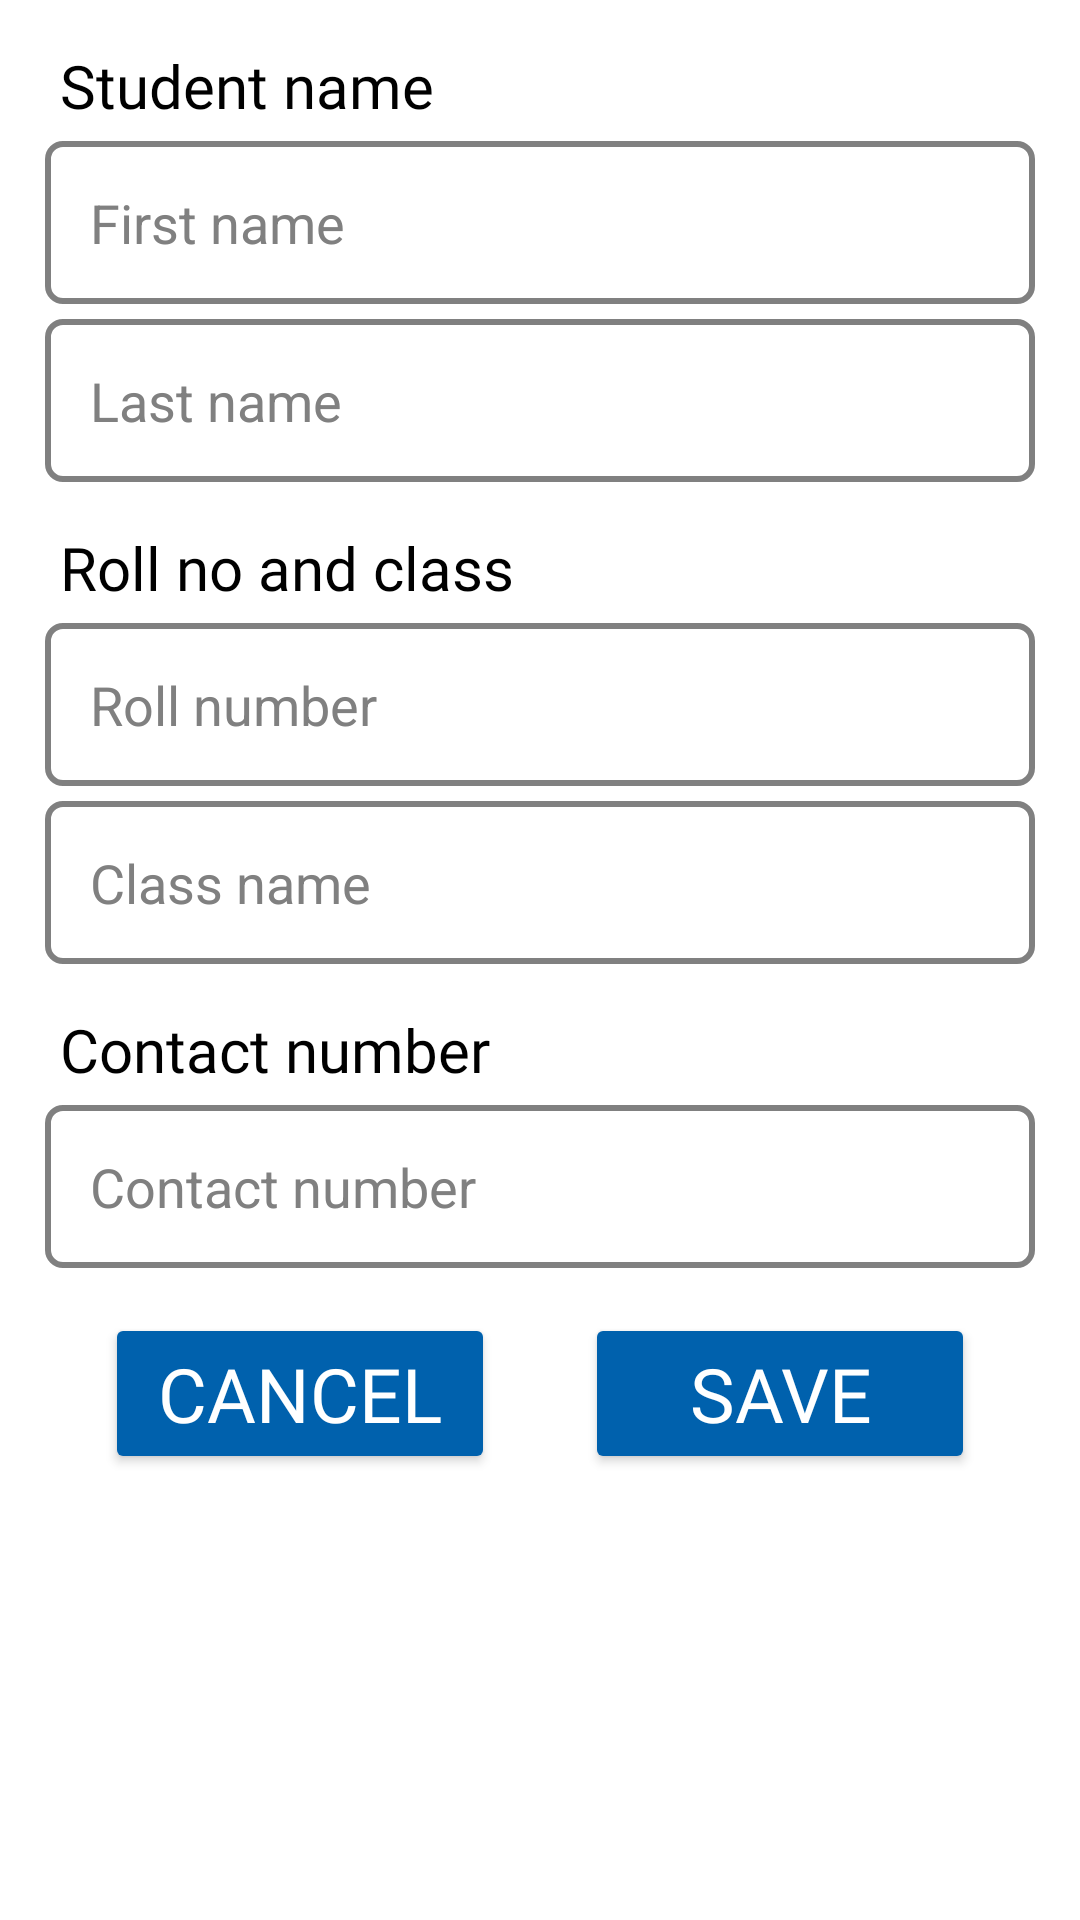

Reconstruct the res/layout file that produces this screen, plus the resources it refers to.
<!-- AndroidManifest.xml: application theme Theme.SchoolManagementSystem -->
<!-- res/layout/view_std_dialog.xml -->
<?xml version="1.0" encoding="utf-8"?>
<ScrollView android:layout_width="match_parent"
    android:layout_height="match_parent"
    android:background="@drawable/all_rounded_bg"
    xmlns:android="http://schemas.android.com/apk/res/android"
    xmlns:app="http://schemas.android.com/apk/res-auto">

    <androidx.constraintlayout.widget.ConstraintLayout
        android:layout_width="match_parent"
        android:layout_height="wrap_content"
        android:padding="15dp">

        <TextView
            android:id="@+id/studentNameTv"
            android:layout_width="wrap_content"
            android:layout_height="wrap_content"
            android:layout_marginStart="5dp"
            android:fontFamily="@font/baloo_bhai_2_medium"
            android:text="Student name"
            android:textColor="@color/black"
            android:textSize="20dp"
            app:layout_constraintStart_toStartOf="@+id/dialogFirstNameEd"
            app:layout_constraintTop_toTopOf="parent" />

        <EditText
            android:id="@+id/dialogFirstNameEd"
            android:layout_width="0dp"
            android:layout_height="wrap_content"
            android:layout_marginTop="5dp"
            android:background="@drawable/edit_text_bg"
            android:hint="First name"
            android:inputType="text"
            android:padding="15dp"
            android:textColorHint="@color/edHintColor"
            android:textCursorDrawable="@drawable/edit_text_cursor"
            app:layout_constraintEnd_toEndOf="parent"
            app:layout_constraintStart_toStartOf="parent"
            app:layout_constraintTop_toBottomOf="@+id/studentNameTv" />

        <EditText
            android:id="@+id/dialogLastNameEd"
            android:layout_width="0dp"
            android:layout_height="wrap_content"
            android:layout_marginTop="5dp"
            android:background="@drawable/edit_text_bg"
            android:hint="Last name"
            android:inputType="text"
            android:padding="15dp"
            android:textColorHint="@color/edHintColor"
            android:textCursorDrawable="@drawable/edit_text_cursor"
            app:layout_constraintEnd_toEndOf="parent"
            app:layout_constraintStart_toStartOf="parent"
            app:layout_constraintTop_toBottomOf="@+id/dialogFirstNameEd" />

        <TextView
            android:id="@+id/rollNoAndClassTv"
            android:layout_width="wrap_content"
            android:layout_height="wrap_content"
            android:layout_marginStart="5dp"
            android:layout_marginTop="15dp"
            android:fontFamily="@font/baloo_bhai_2_medium"
            android:text="Roll no and class"
            android:textColor="@color/black"
            android:textSize="20dp"
            app:layout_constraintStart_toStartOf="@+id/dialogRollNoEd"
            app:layout_constraintTop_toBottomOf="@+id/dialogLastNameEd" />

        <EditText
            android:id="@+id/dialogRollNoEd"
            android:layout_width="0dp"
            android:layout_height="wrap_content"
            android:layout_marginTop="5dp"
            android:background="@drawable/edit_text_bg"
            android:hint="Roll number"
            android:inputType="text"
            android:padding="15dp"
            android:textColorHint="@color/edHintColor"
            android:textCursorDrawable="@drawable/edit_text_cursor"
            app:layout_constraintEnd_toEndOf="parent"
            app:layout_constraintHorizontal_bias="0.0"
            app:layout_constraintStart_toStartOf="parent"
            app:layout_constraintTop_toBottomOf="@+id/rollNoAndClassTv" />

        <EditText
            android:id="@+id/dialogClassNameEd"
            android:layout_width="0dp"
            android:layout_height="wrap_content"
            android:layout_marginTop="5dp"
            android:background="@drawable/edit_text_bg"
            android:hint="Class name"
            android:inputType="text"
            android:padding="15dp"
            android:textColorHint="@color/edHintColor"
            android:textCursorDrawable="@drawable/edit_text_cursor"
            app:layout_constraintEnd_toEndOf="parent"
            app:layout_constraintHorizontal_bias="1.0"
            app:layout_constraintStart_toStartOf="parent"
            app:layout_constraintTop_toBottomOf="@+id/dialogRollNoEd" />


        <TextView
            android:id="@+id/contactNumberTv"
            android:layout_width="wrap_content"
            android:layout_height="wrap_content"
            android:layout_marginStart="5dp"
            android:layout_marginTop="15dp"
            android:fontFamily="@font/baloo_bhai_2_medium"
            android:text="Contact number"
            android:textColor="@color/black"
            android:textSize="20dp"
            app:layout_constraintStart_toStartOf="@+id/dialogRollNoEd"
            app:layout_constraintTop_toBottomOf="@+id/dialogClassNameEd" />

        <EditText
            android:id="@+id/dialogContactNumberEd"
            android:layout_width="0dp"
            android:layout_height="wrap_content"
            android:layout_marginTop="5dp"
            android:background="@drawable/edit_text_bg"
            android:hint="Contact number"
            android:inputType="text"
            android:padding="15dp"
            android:textColorHint="@color/edHintColor"
            android:textCursorDrawable="@drawable/edit_text_cursor"
            app:layout_constraintEnd_toEndOf="parent"
            app:layout_constraintHorizontal_bias="1.0"
            app:layout_constraintStart_toStartOf="parent"
            app:layout_constraintTop_toBottomOf="@+id/contactNumberTv" />

        <Button
            android:id="@+id/cancelBtn"
            android:layout_width="130dp"
            android:layout_height="wrap_content"
            android:layout_marginTop="15dp"
            android:layout_marginEnd="5dp"
            android:backgroundTint="@color/btnBgColor"
            android:fontFamily="@font/baloo_bhai_2_medium"
            android:text="Cancel"
            android:textColor="@color/white"
            android:textSize="25dp"
            app:cornerRadius="10dp"
            app:layout_constraintEnd_toStartOf="@+id/saveBtn"
            app:layout_constraintStart_toStartOf="parent"
            app:layout_constraintTop_toBottomOf="@+id/dialogContactNumberEd"
            app:rippleColor="@color/btnHoverColor" />

        <Button
            android:id="@+id/saveBtn"
            android:layout_width="130dp"
            android:layout_height="wrap_content"
            android:layout_marginStart="5dp"
            android:layout_marginTop="15dp"
            android:backgroundTint="@color/btnBgColor"
            android:fontFamily="@font/baloo_bhai_2_medium"
            android:text="Save"
            android:textColor="@color/white"
            android:textSize="25dp"
            app:cornerRadius="10dp"
            app:layout_constraintEnd_toEndOf="parent"
            app:layout_constraintStart_toEndOf="@id/cancelBtn"
            app:layout_constraintTop_toBottomOf="@+id/dialogContactNumberEd"
            app:rippleColor="@color/btnHoverColor" />

    </androidx.constraintlayout.widget.ConstraintLayout>
</ScrollView>
<!-- resources referenced by this layout -->
<resources>
  <color name="black">#FF000000</color>
  <color name="btnBgColor">#0061AD</color>
  <color name="btnHoverColor">#20FFFFFF</color>
  <color name="edHintColor">#808080</color>
  <color name="white">#FFFFFFFF</color>
  <!-- drawable all_rounded_bg (drawable) -->
  <?xml version="1.0" encoding="utf-8"?>
  <shape xmlns:android="http://schemas.android.com/apk/res/android">
      <solid android:color="@color/lightBgColor"/>
      <corners android:radius="10dp"/>
  </shape>
  <!-- drawable edit_text_bg (drawable) -->
  <?xml version="1.0" encoding="utf-8"?>
  <shape xmlns:android="http://schemas.android.com/apk/res/android">
      <solid android:color="@color/white"/>
      <corners android:radius="5dp" />
      <stroke
          android:color="@color/editTextStrokeColor"
          android:width="2dp"
          />
  </shape>
  <!-- drawable edit_text_cursor (drawable) -->
  <?xml version="1.0" encoding="utf-8"?>
  <shape xmlns:android="http://schemas.android.com/apk/res/android">
      <solid android:color="@color/editTextCursorColor"/>
      <size android:width="2dp"/>
  </shape>
  <style name="Theme.SchoolManagementSystem" parent="Base.Theme.SchoolManagementSystem" />
  <color name="editTextStrokeColor">#808080</color>
  <color name="editTextCursorColor">#808080</color>
  <style name="Base.Theme.SchoolManagementSystem" parent="Theme.Material3.DayNight.NoActionBar">
          <item name="android:textColor">@color/black</item>
          <item name="android:background">@color/white</item>
          <item name="android:statusBarColor">@color/backgroundColor</item>
  
          <item name="android:textColorHighlight">@color/handleAndTextSelectionColor</item>
  
  
  
      </style>
  <color name="backgroundColor">#0061AD</color>
  <color name="handleAndTextSelectionColor">#808080</color>
</resources>
